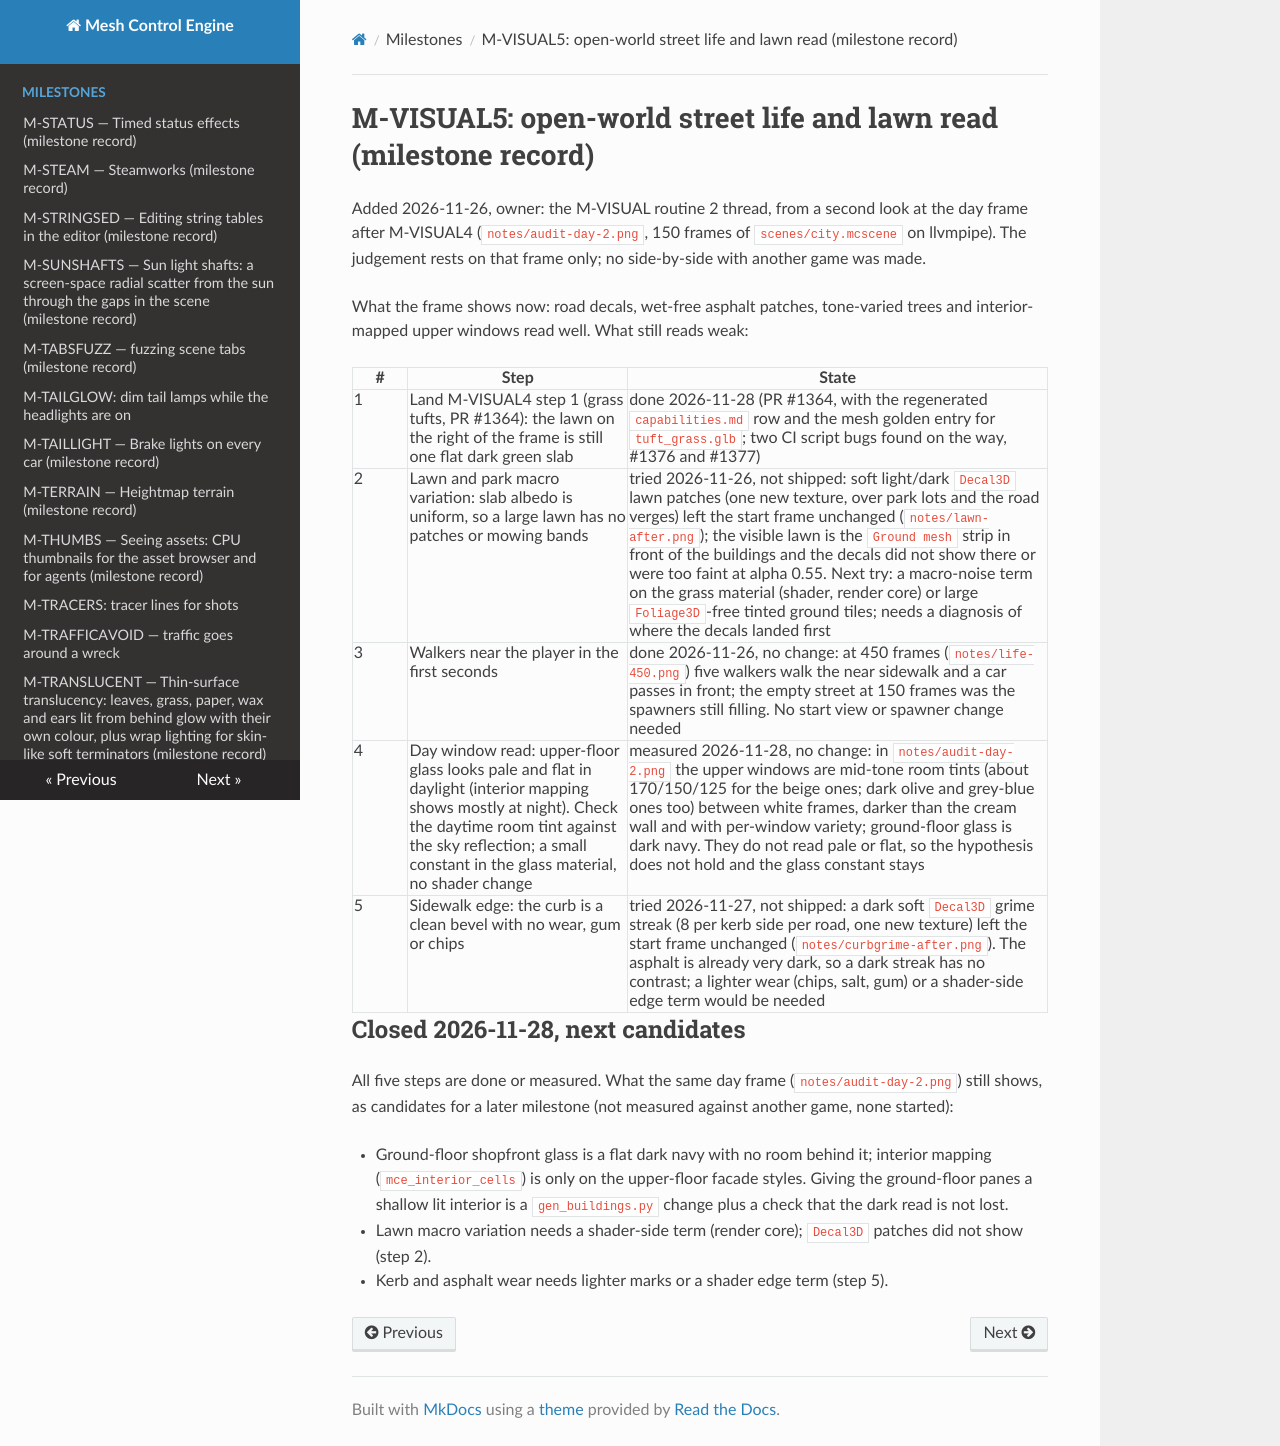

repository: sberkan09/mesh_control_engine · page: milestones/M-VISUAL5/index.html · generator: mkdocs

# M-VISUAL5: open-world street life and lawn read (milestone record)

Added 2026-11-26, owner: the M-VISUAL routine 2 thread, from a second look at the day frame after M-VISUAL4 (`notes/audit-day-2.png`, 150 frames of `scenes/city.mcscene` on llvmpipe). The judgement rests on that frame only; no side-by-side with another game was made.

What the frame shows now: road decals, wet-free asphalt patches, tone-varied trees and interior-mapped upper windows read well. What still reads weak:

| # | Step | State |
|---|---|---|
| 1 | Land M-VISUAL4 step 1 (grass tufts, PR #1364): the lawn on the right of the frame is still one flat dark green slab | done 2026-11-28 (PR #1364, with the regenerated `capabilities.md` row and the mesh golden entry for `tuft_grass.glb`; two CI script bugs found on the way, #1376 and #1377) |
| 2 | Lawn and park macro variation: slab albedo is uniform, so a large lawn has no patches or mowing bands | tried 2026-11-26, not shipped: soft light/dark `Decal3D` lawn patches (one new texture, over park lots and the road verges) left the start frame unchanged (`notes/lawn-after.png`); the visible lawn is the `Ground mesh` strip in front of the buildings and the decals did not show there or were too faint at alpha 0.55. Next try: a macro-noise term on the grass material (shader, render core) or large `Foliage3D`-free tinted ground tiles; needs a diagnosis of where the decals landed first |
| 3 | Walkers near the player in the first seconds | done 2026-11-26, no change: at 450 frames (`notes/life-450.png`) five walkers walk the near sidewalk and a car passes in front; the empty street at 150 frames was the spawners still filling. No start view or spawner change needed |
| 4 | Day window read: upper-floor glass looks pale and flat in daylight (interior mapping shows mostly at night). Check the daytime room tint against the sky reflection; a small constant in the glass material, no shader change | measured 2026-11-28, no change: in `notes/audit-day-2.png` the upper windows are mid-tone room tints (about 170/150/125 for the beige ones; dark olive and grey-blue ones too) between white frames, darker than the cream wall and with per-window variety; ground-floor glass is dark navy. They do not read pale or flat, so the hypothesis does not hold and the glass constant stays |
| 5 | Sidewalk edge: the curb is a clean bevel with no wear, gum or chips | tried 2026-11-27, not shipped: a dark soft `Decal3D` grime streak (8 per kerb side per road, one new texture) left the start frame unchanged (`notes/curbgrime-after.png`). The asphalt is already very dark, so a dark streak has no contrast; a lighter wear (chips, salt, gum) or a shader-side edge term would be needed |

## Closed 2026-11-28, next candidates

All five steps are done or measured. What the same day frame (`notes/audit-day-2.png`) still shows, as candidates for a later milestone (not measured against another game, none started):

- Ground-floor shopfront glass is a flat dark navy with no room behind it; interior mapping (`mce_interior_cells`) is only on the upper-floor facade styles. Giving the ground-floor panes a shallow lit interior is a `gen_buildings.py` change plus a check that the dark read is not lost.
- Lawn macro variation needs a shader-side term (render core); `Decal3D` patches did not show (step 2).
- Kerb and asphalt wear needs lighter marks or a shader edge term (step 5).
